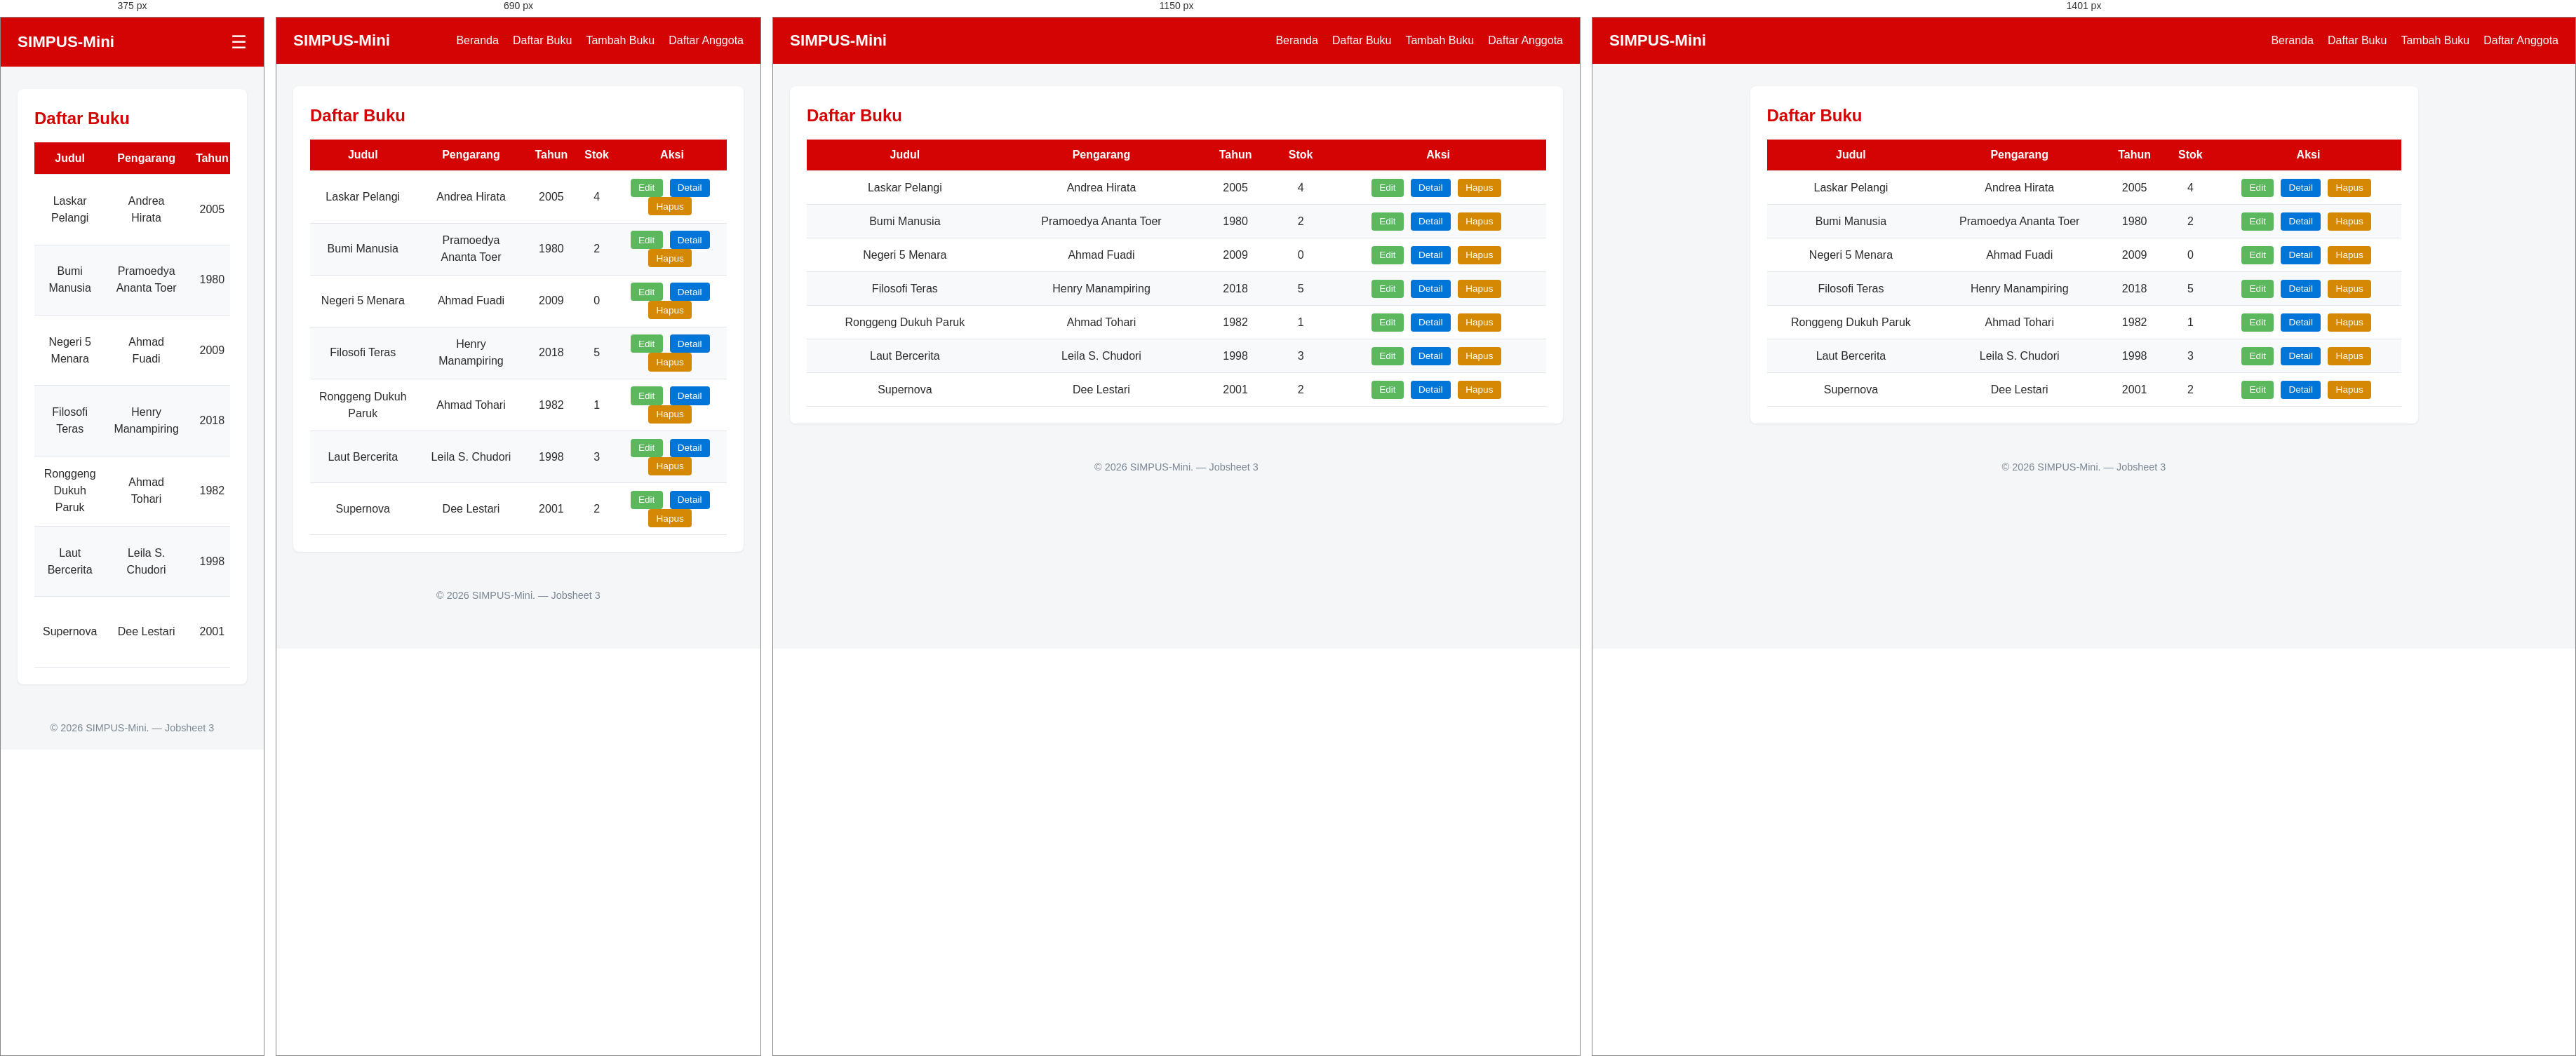
Rendered at 375 px, 690 px, 1150 px and 1401 px, left to right.

<!-- file: list.html -->
<!DOCTYPE html>
<html lang="id">

<head>
    <meta charset="UTF-8">
    <meta name="viewport" content="width=device-width, initial-scale=1.0">
    <title>SIMPUS-Mini | Beranda</title>
    <link rel="stylesheet" href="../assets/css/style.css">
</head>

<body>
    <header>
        <h1>SIMPUS-Mini</h1>
        <input type="checkbox" id="nav-toggle" class="nav-toggle">
        <label for="nav-toggle" class="nav-toggle-label">&#9776;</label>
        <nav>
            <ul>
                <li><a href="../index.html">Beranda</a></li>
                <li><a href="list.html">Daftar Buku</a></li>
                <li><a href="tambah.html">Tambah Buku</a></li>
                <li><a href="../anggota/list.html">Daftar Anggota</a></li>
            </ul>
        </nav>
    </header>

    <main>
        <section>
            <h2>Daftar Buku</h2>
            <div class="table-responsive">
                <table>
                    <thead>
                        <tr>
                            <th>Judul</th>
                            <th>Pengarang</th>
                            <th>Tahun</th>
                            <th>Stok</th>
                            <th>Aksi</th>
                        </tr>
                    </thead>
                    <tbody>
                        <tr>
                            <td>Laskar Pelangi</td>
                            <td>Andrea Hirata</td>
                            <td>2005</td>
                            <td>4</td>
                            <td>
                                <button type="button">Edit</button>
                                <button type="button" class="btn-edit">Detail</button>
                                <button type="button">Hapus</button>
                            </td>
                        </tr>
                        <tr>
                            <td>Bumi Manusia</td>
                            <td>Pramoedya Ananta Toer</td>
                            <td>1980</td>
                            <td>2</td>
                            <td>
                                <button type="button">Edit</button>
                                <button type="button" class="btn-edit">Detail</button>
                                <button type="button">Hapus</button>
                            </td>
                        </tr>
                        <tr>
                            <td>Negeri 5 Menara</td>
                            <td>Ahmad Fuadi</td>
                            <td>2009</td>
                            <td>0</td>
                            <td>
                                <button type="button">Edit</button>
                                <button type="button" class="btn-edit">Detail</button>
                                <button type="button">Hapus</button>
                            </td>
                        </tr>
                        <tr>
                            <td>Filosofi Teras</td>
                            <td>Henry Manampiring</td>
                            <td>2018</td>
                            <td>5</td>
                            <td>
                                <button type="button">Edit</button>
                                <button type="button" class="btn-edit">Detail</button>
                                <button type="button">Hapus</button>
                            </td>
                        </tr>
                        <tr>
                            <td>Ronggeng Dukuh Paruk</td>
                            <td>Ahmad Tohari</td>
                            <td>1982</td>
                            <td>1</td>
                            <td>
                                <button type="button">Edit</button>
                                <button type="button" class="btn-edit">Detail</button>
                                <button type="button">Hapus</button>
                            </td>
                        </tr>
                        <tr>
                            <td>Laut Bercerita </td>
                            <td>Leila S. Chudori</td>
                            <td>1998</td>
                            <td>3</td>
                            <td>
                                <button type="button">Edit</button>
                                <button type="button" class="btn-edit">Detail</button>
                                <button type="button">Hapus</button>
                            </td>
                        </tr>
                        <tr>
                            <td>Supernova</td>
                            <td>Dee Lestari</td>
                            <td>2001</td>
                            <td>2</td>
                            <td>
                                <button type="button">Edit</button>
                                <button type="button" class="btn-edit">Detail</button>
                                <button type="button">Hapus</button>
                            </td>
                    </tbody>
                </table>
            </div>
        </section>
    </main>

    <footer>
        <p>&copy; 2026 SIMPUS-Mini. &mdash; Jobsheet 3</p>
    </footer>
</body>

</html>

/* @media block from style.css */
@media (max-width: 1400px) {
    main {
        max-width: 100%;
    }
}

/* @media block from style.css */
@media (max-width: 900px) {
    main section:nth-of-type(2) {
        grid-template-columns: repeat(2, 1fr);
    }
}

/* @media block from style.css */
@media (max-width: 480px) {
    header {
        position: relative;
    }

    .nav-toggle-label {
        display: block;
    }

    header nav {
        display: none;
        width: 100%;
        order: 3;
        margin-top: 1rem;
    }

    .nav-toggle:checked~nav {
        display: block;
    }

    header nav ul {
        flex-direction: column;
        gap: 0.75rem;
    }

    main section:nth-of-type(2) {
        grid-template-columns: 1fr;
    }

    form input, 
    form select {
        max-width: 100%;
    }
}